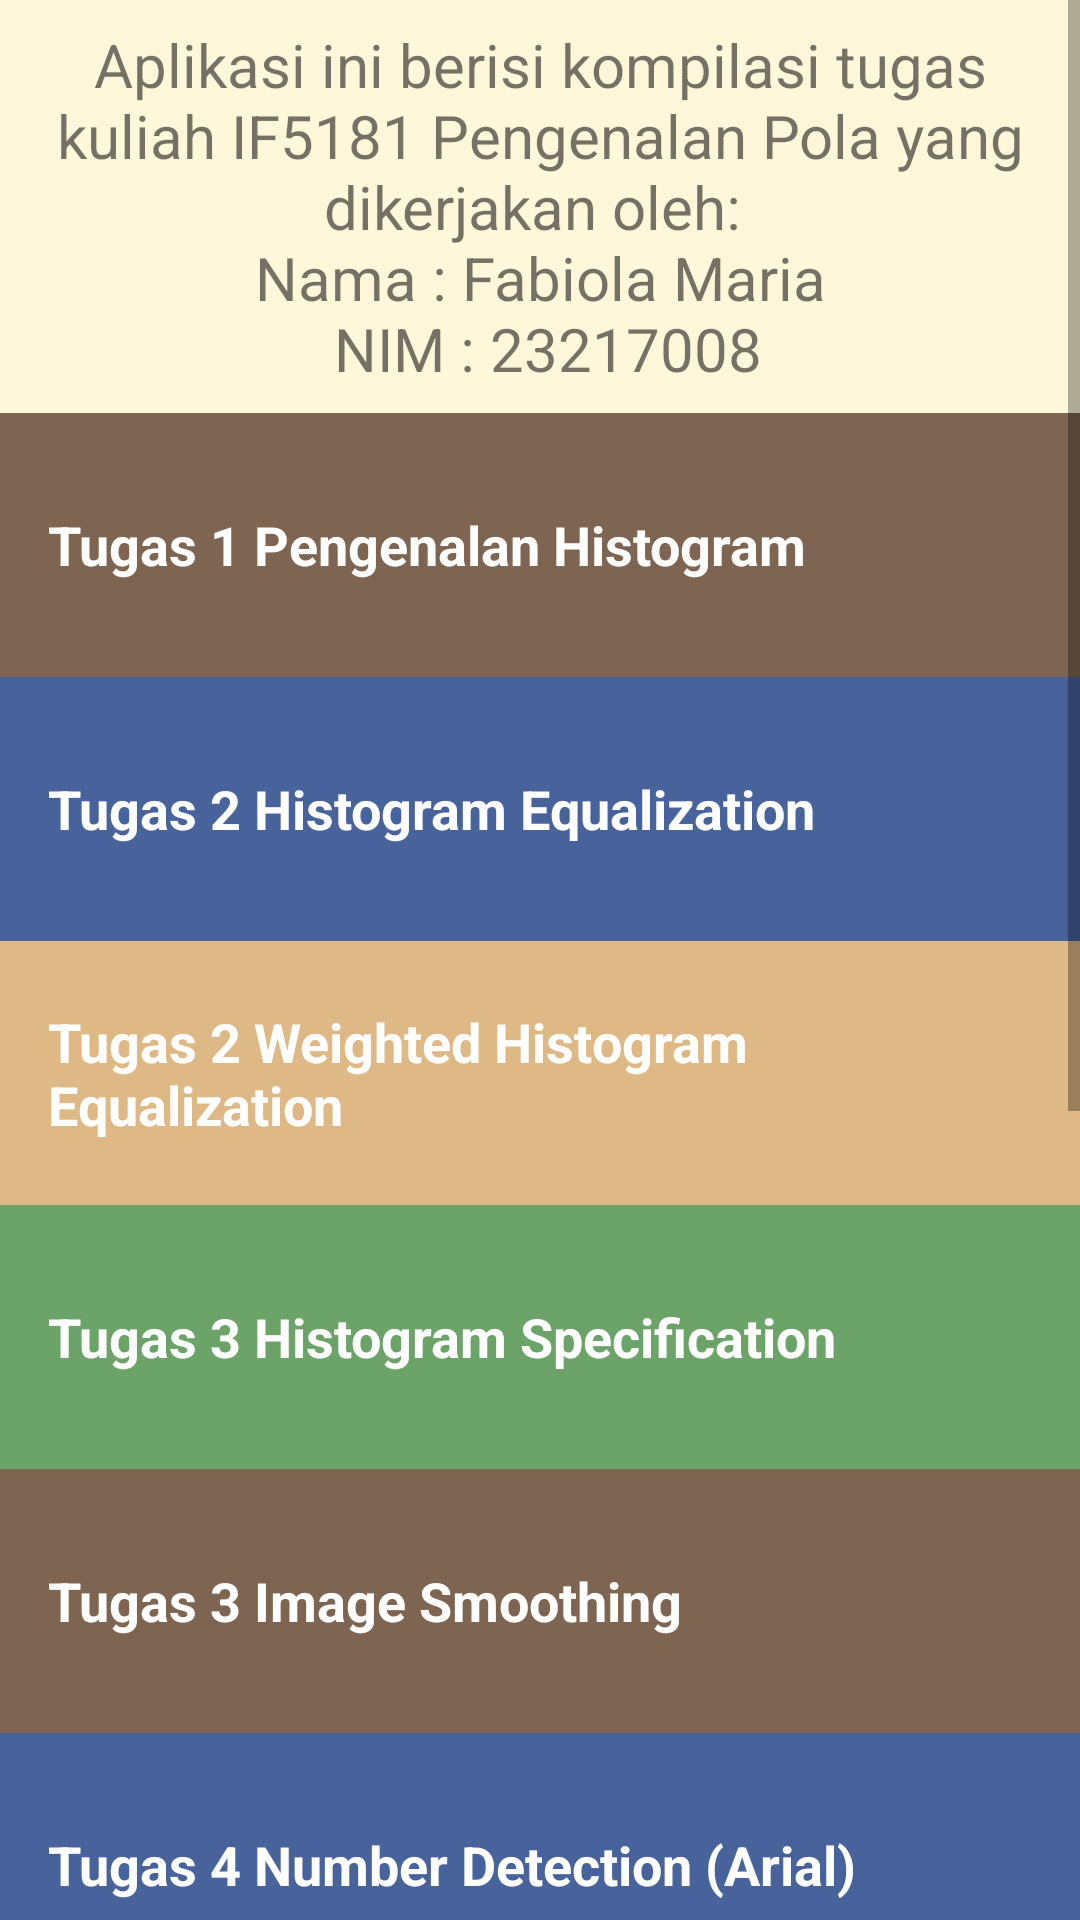

The Android layout XML behind this screen, and the referenced resources:
<!-- AndroidManifest.xml: application theme AppTheme -->
<!-- res/layout/activity_main.xml -->
<?xml version="1.0" encoding="utf-8"?>
<ScrollView
    xmlns:android="http://schemas.android.com/apk/res/android"
    android:layout_width="fill_parent"
    android:layout_height="wrap_content"
    android:orientation="vertical"
    android:padding="0dp"
    android:fillViewport="false">
    <LinearLayout
        xmlns:android="http://schemas.android.com/apk/res/android"
        xmlns:tools="http://schemas.android.com/tools"
        android:layout_width="match_parent"
        android:layout_height="match_parent"
        android:background="@color/tan_background"
        android:orientation="vertical"
        tools:context=".MainActivity">

        <TextView
            android:layout_width="match_parent"
            android:layout_height="wrap_content"
            android:text="@string/welcome_message"
            android:textSize="20dp"
            android:gravity="center"
            android:padding="8dp" />

        <TextView
            style="@style/CategoryStyle"
            android:id="@+id/tugas1"
            android:background="@color/color1"
            android:text="@string/tugas1" />

        <TextView
            style="@style/CategoryStyle"
            android:id="@+id/tugas2"
            android:background="@color/color2"
            android:text="@string/tugas2" />

        <TextView
            style="@style/CategoryStyle"
            android:id="@+id/tugas2b"
            android:background="@color/color3"
            android:text="@string/tugas2b" />

        <TextView
            style="@style/CategoryStyle"
            android:id="@+id/tugas3a"
            android:background="@color/color4"
            android:text="@string/tugas3a" />

        <TextView
            style="@style/CategoryStyle"
            android:id="@+id/tugas3b"
            android:background="@color/color1"
            android:text="@string/tugas3b" />

        <TextView
            style="@style/CategoryStyle"
            android:id="@+id/tugas4a"
            android:background="@color/color2"
            android:text="@string/tugas4a" />

        <TextView
            style="@style/CategoryStyle"
            android:id="@+id/tugas4b"
            android:background="@color/color3"
            android:text="@string/tugas4b" />

        <TextView
            style="@style/CategoryStyle"
            android:id="@+id/tugas5"
            android:background="@color/color4"
            android:text="@string/tugas5" />

        <TextView
            style="@style/CategoryStyle"
            android:id="@+id/tugas6"
            android:background="@color/color1"
            android:text="@string/tugas6" />

        <TextView
            style="@style/CategoryStyle"
            android:id="@+id/tugas7"
            android:background="@color/color2"
            android:text="@string/tugas7" />

        <TextView
            style="@style/CategoryStyle"
            android:id="@+id/tugas8dan9"
            android:background="@color/color3"
            android:text="@string/tugas8dan9" />
    </LinearLayout>
</ScrollView>
<!-- resources referenced by this layout -->
<resources>
  <color name="color1">#7E6551</color>
  <color name="color2">#48639C</color>
  <color name="color3">#DEB986</color>
  <color name="color4">#6BA368</color>
  <color name="tan_background">#FFF7DA</color>
  <string name="tugas1">Tugas 1 Pengenalan Histogram</string>
  <string name="tugas2">Tugas 2 Histogram Equalization</string>
  <string name="tugas2b">Tugas 2 Weighted Histogram Equalization</string>
  <string name="tugas3a">Tugas 3 Histogram Specification</string>
  <string name="tugas3b">Tugas 3 Image Smoothing</string>
  <string name="tugas4a">Tugas 4 Number Detection (Arial)</string>
  <string name="tugas4b">Tugas 4 Number Detection (Block)</string>
  <string name="tugas5">Tugas 5 Skeleton Extraction</string>
  <string name="tugas6">Tugas 6 (UTS) ASCII Character Recognition</string>
  <string name="tugas7">Tugas 7 Handwriting Character Recognition</string>
  <string name="tugas8dan9">Tugas 8 dan 9 Face Detection</string>
  <string name="welcome_message">Aplikasi ini berisi kompilasi tugas kuliah IF5181 Pengenalan Pola yang dikerjakan oleh: \n Nama : Fabiola Maria \n NIM : 23217008</string>
  <style name="CategoryStyle">
          <item name="android:layout_width">match_parent</item>
          <item name="android:layout_height">88dp</item>
          <item name="android:gravity">center_vertical</item>
          <item name="android:padding">16dp</item>
          <item name="android:textColor">@android:color/white</item>
          <item name="android:textStyle">bold</item>
          <item name="android:textAppearance">?android:textAppearanceMedium</item>
      </style>
  <style name="AppTheme" parent="Theme.AppCompat.Light.DarkActionBar">
          
          <item name="colorPrimary">@color/primary_color</item>
          <item name="colorPrimaryDark">@color/primary_dark_color</item>
          <item name="colorAccent">@color/colorAccent</item>
      </style>
  <color name="primary_color">#4A312A</color>
  <color name="primary_dark_color">#2F1D1A</color>
  <color name="colorAccent">#FFBF44</color>
</resources>
